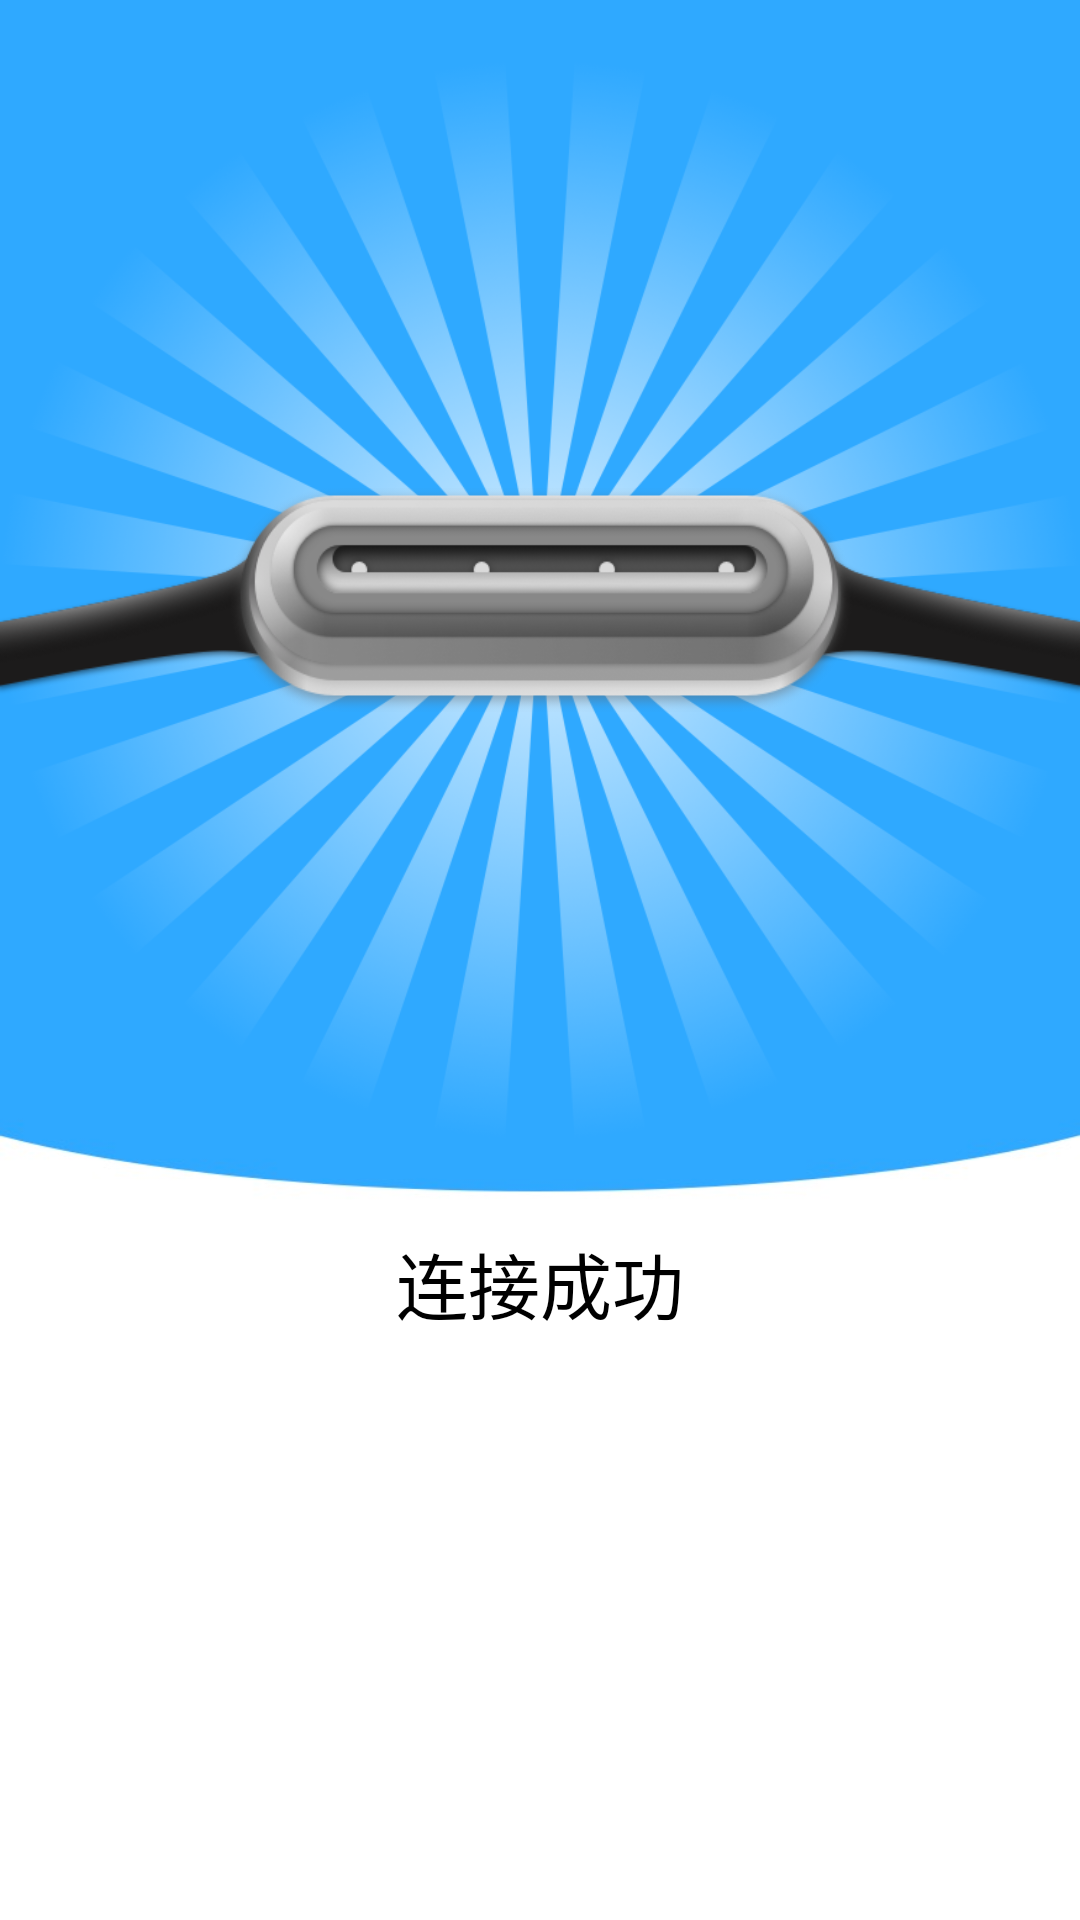

The Android layout XML behind this screen, and the referenced resources:
<!-- AndroidManifest.xml: application theme myTheme -->
<!-- res/layout/activity_connect_success.xml -->
<?xml version="1.0" encoding="utf-8"?>
<LinearLayout xmlns:android="http://schemas.android.com/apk/res/android"
    android:layout_width="match_parent"
    android:layout_height="match_parent"
    android:background="@color/white"
    android:orientation="vertical">


    <RelativeLayout
        android:id="@+id/sweep_layout"
        android:layout_width="match_parent"
        android:layout_height="400dp"
        android:layout_gravity="center">

        <ImageView
            android:layout_width="match_parent"
            android:layout_height="400dp"
            android:contentDescription="@null"
            android:scaleType="fitXY"
            android:src="@mipmap/bg_pairing" />

        <ImageView
            android:id="@+id/sweep_light"
            android:layout_width="match_parent"
            android:layout_height="wrap_content"
            android:contentDescription="@null"
            android:src="@mipmap/sweep_light" />

        <ImageView
            android:layout_width="match_parent"
            android:layout_height="wrap_content"
            android:layout_centerInParent="true"
            android:contentDescription="@null"
            android:scaleType="fitXY"
            android:src="@mipmap/boshi" />

        
    </RelativeLayout>

    <LinearLayout
        android:layout_width="match_parent"
        android:layout_height="match_parent"
        android:gravity="center_horizontal"
        android:orientation="vertical">

        <TextView
            android:layout_width="wrap_content"
            android:layout_height="wrap_content"
            android:layout_marginTop="10dp"
            android:text="@string/connect_success"
            android:textColor="@color/text_color_black"
            android:textSize="24sp" />

        <Button
            android:id="@+id/make_sure"
            android:layout_width="212dp"
            android:layout_height="wrap_content"
            android:layout_gravity="center"
            android:layout_marginTop="27dp"
            android:background="@drawable/isclicked"
            android:text="@string/make_sure"
            android:textColor="@color/white"
            android:textSize="21sp" />
    </LinearLayout>

</LinearLayout>
<!-- resources referenced by this layout -->
<resources>
  <color name="text_color_black">#FF000000</color>
  <color name="white">#FFFFFF</color>
  <!-- drawable isclicked (drawable) -->
  <?xml version="1.0" encoding="utf-8"?>
  <selector xmlns:android="http://schemas.android.com/apk/res/android">
      <item android:state_pressed="true" android:drawable="@drawable/solid_clicked" />
      <item android:state_pressed="false" android:drawable="@drawable/solid_unclicked" />
  </selector>
  <!-- mipmap bg_pairing: jpg bitmap (mipmap-xhdpi, 16337 bytes) -->
  <!-- mipmap boshi: png bitmap (mipmap-xhdpi, 52457 bytes) -->
  <!-- mipmap sweep_light: png bitmap (mipmap-xhdpi, 271264 bytes) -->
  <string name="connect_success">连接成功</string>
  <string name="make_sure">确定</string>
  <string name="skip">跳过</string>
  <style name="myTheme" parent="AppTheme">
          <item name="android:fitsSystemWindows">true</item>
      </style>
  <!-- drawable solid_clicked (drawable) -->
  <?xml version="1.0" encoding="utf-8"?>
  <shape xmlns:android="http://schemas.android.com/apk/res/android" >
  
      <stroke
          android:width="1dp"
          android:color="@color/bg_title" />
  
      <solid android:color="@color/bg_title" />
  
      <corners
          android:bottomLeftRadius="4dp"
          android:bottomRightRadius="4dp"
          android:topLeftRadius="4dp"
          android:topRightRadius="4dp" />
  
  </shape>
  <style name="AppTheme" parent="Theme.AppCompat.Light.NoActionBar">
          
          <item name="colorPrimary">@color/colorPrimary</item>
          <item name="colorAccent">@color/colorAccent</item>
      </style>
  <color name="bg_title">#FF27B4ED</color>
  <color name="colorPrimary">#3F51B5</color>
  <color name="colorAccent">#FF4081</color>
</resources>
